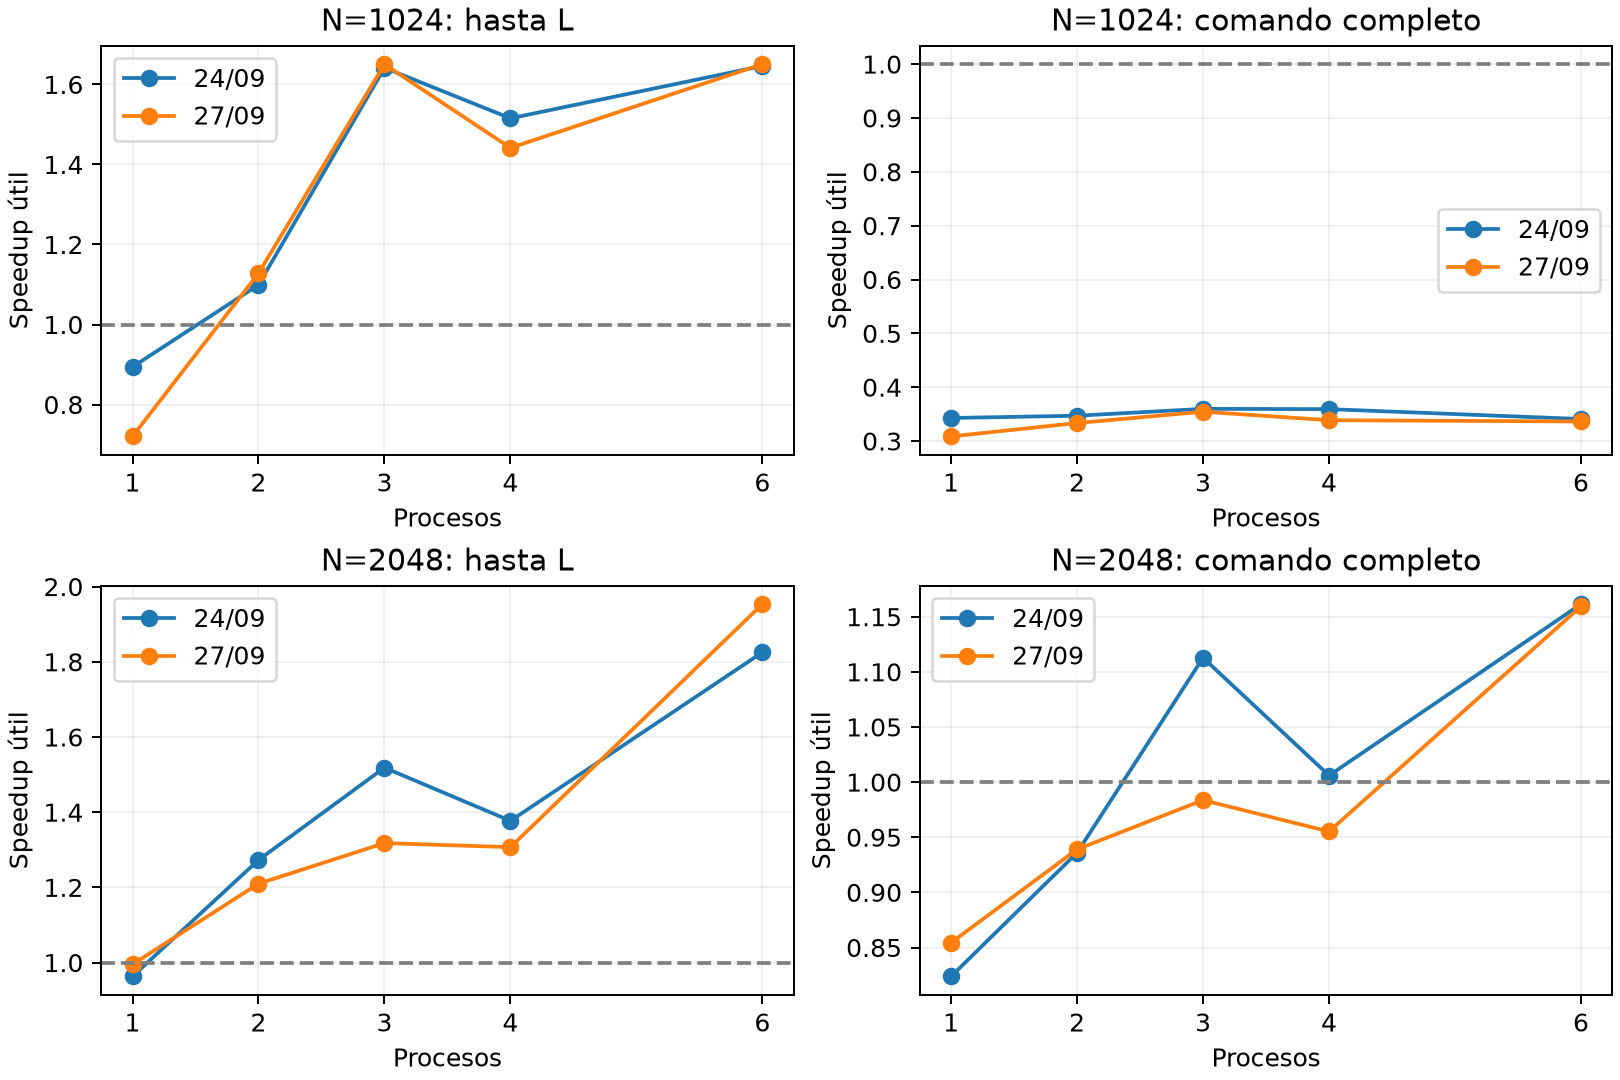

Source data for this figure (header and first rows):
N, method, clock, old_s, new_s, change_pct, old_speedup, new_speedup, new_efficiency
256, seq, application_s, 0.001759, 0.001819, 3.378, 1.0, 1.0, 1.0
256, seq, external_s, 0.008894, 0.01042, 17.22, 1.0, 1.0, 1.0
256, 1, application_s, 0.002323, 0.002311, -0.5184, 0.7574, 0.7871, 0.7871
256, 1, external_s, 0.2793, 0.2807, 0.501, 0.03184, 0.03713, 0.03713
256, 2, application_s, 0.001642, 0.001988, 21.1, 1.072, 0.9148, 0.4574
256, 2, external_s, 0.2922, 0.2957, 1.186, 0.03043, 0.03525, 0.01763
256, 3, application_s, 0.001643, 0.001798, 9.408, 1.071, 1.012, 0.3372
256, 3, external_s, 0.2976, 0.3045, 2.319, 0.02988, 0.03424, 0.01141
256, 4, application_s, 0.001858, 0.001943, 4.584, 0.9469, 0.936, 0.234
256, 4, external_s, 0.2964, 0.306, 3.214, 0.03, 0.03407, 0.008518
256, 6, application_s, 0.002234, 0.002438, 9.135, 0.7874, 0.7458, 0.1243
256, 6, external_s, 0.3121, 0.3326, 6.59, 0.0285, 0.03134, 0.005223
512, seq, application_s, 0.01222, 0.0123, 0.669, 1.0, 1.0, 1.0
512, seq, external_s, 0.02853, 0.02835, -0.6295, 1.0, 1.0, 1.0
512, 1, application_s, 0.01541, 0.01547, 0.4063, 0.7931, 0.7952, 0.7952
512, 1, external_s, 0.3017, 0.303, 0.4151, 0.09456, 0.09358, 0.09358
512, 2, application_s, 0.01009, 0.01034, 2.443, 1.211, 1.19, 0.5951
512, 2, external_s, 0.3074, 0.3183, 3.533, 0.09281, 0.08907, 0.04454
512, 3, application_s, 0.007585, 0.008017, 5.703, 1.611, 1.535, 0.5115
512, 3, external_s, 0.3186, 0.3209, 0.7301, 0.08955, 0.08835, 0.02945
512, 4, application_s, 0.009141, 0.008415, -7.935, 1.337, 1.462, 0.3655
512, 4, external_s, 0.3153, 0.3244, 2.883, 0.09049, 0.0874, 0.02185
512, 6, application_s, 0.008117, 0.0088, 8.404, 1.505, 1.398, 0.233
512, 6, external_s, 0.3274, 0.3348, 2.276, 0.08714, 0.08467, 0.01411
1024, seq, application_s, 0.08978, 0.0873, -2.759, 1.0, 1.0, 1.0
1024, seq, external_s, 0.1483, 0.1453, -2.005, 1.0, 1.0, 1.0
1024, 1, application_s, 0.1004, 0.1212, 20.66, 0.8939, 0.7205, 0.7205
1024, 1, external_s, 0.4326, 0.4709, 8.843, 0.3428, 0.3086, 0.3086
1024, 2, application_s, 0.08168, 0.0774, -5.25, 1.099, 1.128, 0.564
1024, 2, external_s, 0.4274, 0.4358, 1.975, 0.347, 0.3335, 0.1667
1024, 3, application_s, 0.05469, 0.05291, -3.268, 1.642, 1.65, 0.55
1024, 3, external_s, 0.4122, 0.41, -0.5288, 0.3598, 0.3545, 0.1182
1024, 4, application_s, 0.05925, 0.06057, 2.231, 1.515, 1.441, 0.3603
1024, 4, external_s, 0.4128, 0.4291, 3.936, 0.3592, 0.3387, 0.08468
1024, 6, application_s, 0.05454, 0.05289, -3.033, 1.646, 1.651, 0.2751
1024, 6, external_s, 0.435, 0.4321, -0.6569, 0.3409, 0.3363, 0.05605
2048, seq, application_s, 1.625, 1.771, 8.97, 1.0, 1.0, 1.0
2048, seq, external_s, 1.957, 2.095, 7.041, 1.0, 1.0, 1.0
2048, 1, application_s, 1.687, 1.779, 5.473, 0.9633, 0.9952, 0.9952
2048, 1, external_s, 2.376, 2.452, 3.213, 0.8238, 0.8544, 0.8544
2048, 2, application_s, 1.277, 1.464, 14.65, 1.273, 1.21, 0.6049
2048, 2, external_s, 2.091, 2.231, 6.692, 0.936, 0.939, 0.4695
2048, 3, application_s, 1.07, 1.344, 25.57, 1.518, 1.318, 0.4393
2048, 3, external_s, 1.759, 2.13, 21.09, 1.113, 0.9837, 0.3279
2048, 4, application_s, 1.18, 1.355, 14.8, 1.377, 1.307, 0.3268
2048, 4, external_s, 1.946, 2.194, 12.73, 1.006, 0.9552, 0.2388
2048, 6, application_s, 0.8902, 0.9064, 1.823, 1.825, 1.953, 0.3256
2048, 6, external_s, 1.685, 1.807, 7.225, 1.161, 1.159, 0.1932
